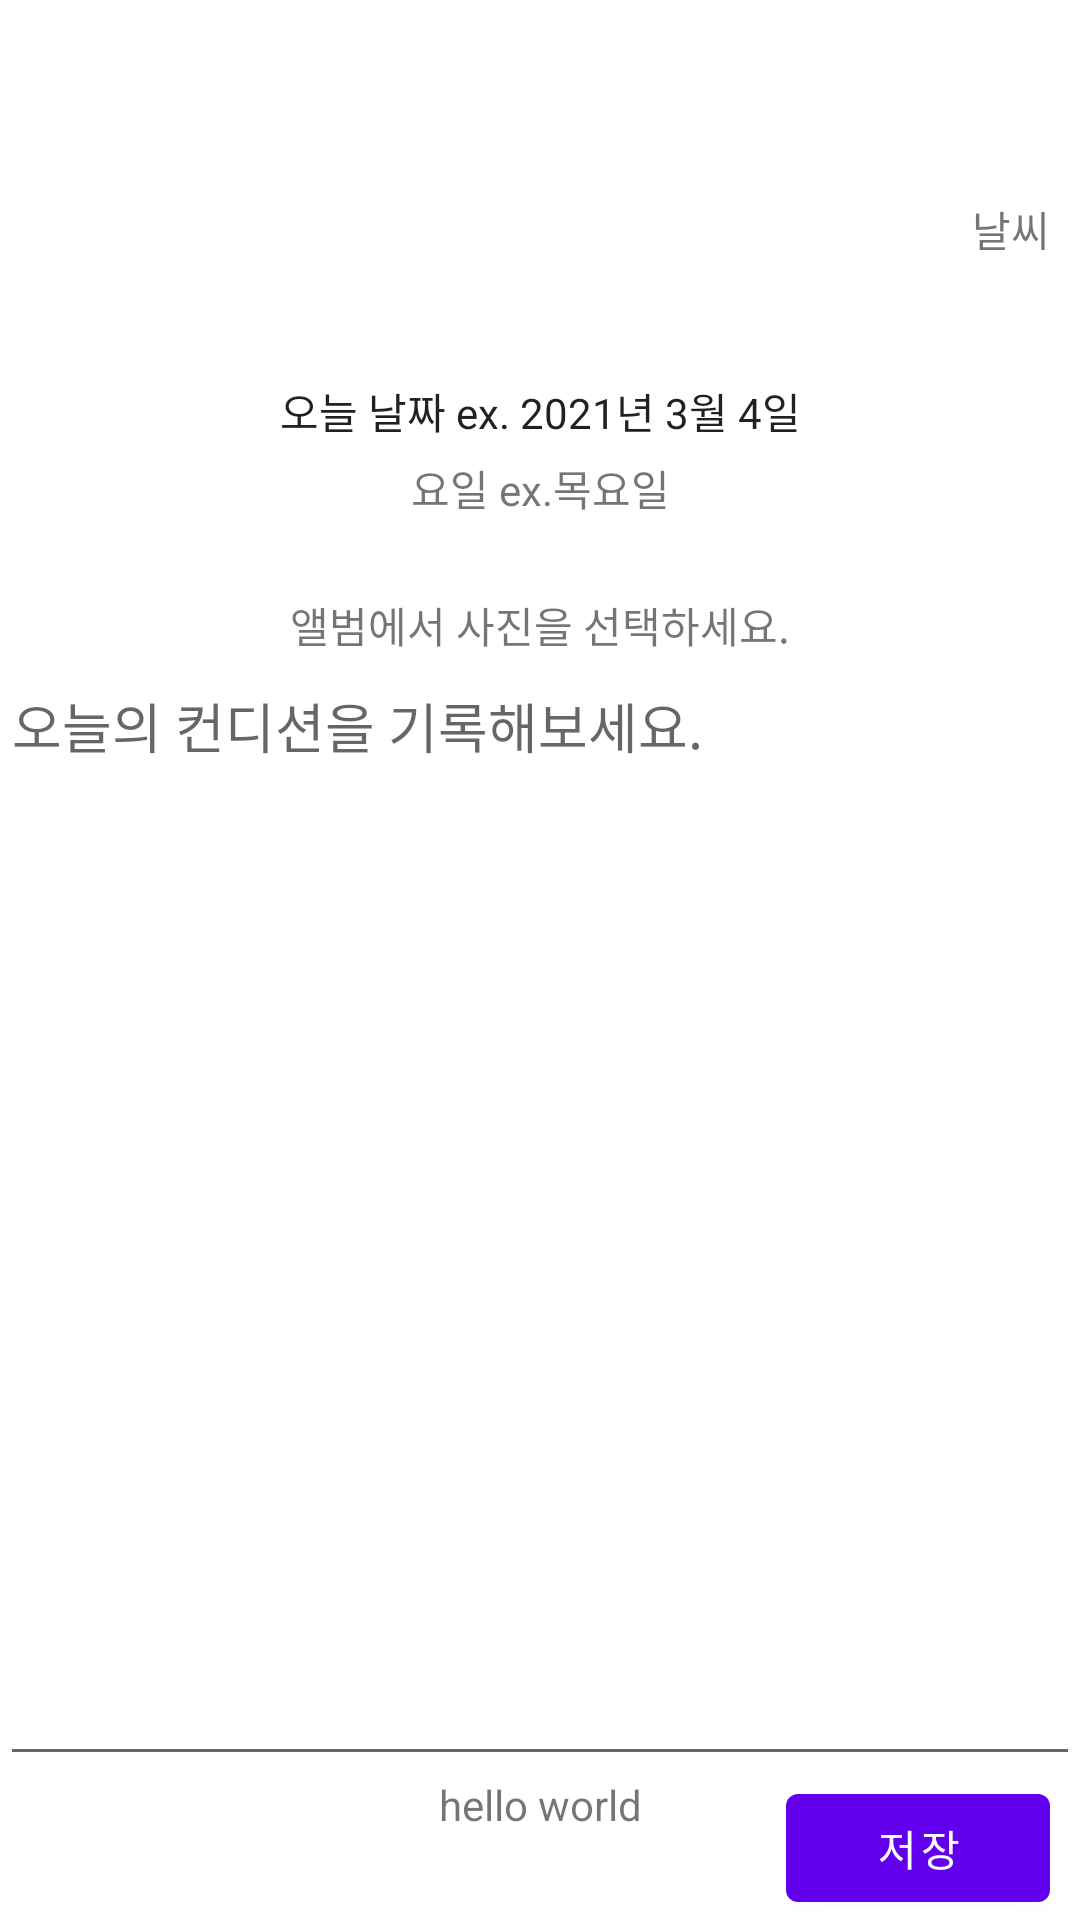

Layout XML and referenced resources for this Android screen:
<!-- AndroidManifest.xml: application theme Theme.Daily_condition_record -->
<!-- res/layout/activity_write.xml -->
<?xml version="1.0" encoding="utf-8"?>
<androidx.constraintlayout.widget.ConstraintLayout xmlns:android="http://schemas.android.com/apk/res/android"
    xmlns:app="http://schemas.android.com/apk/res-auto"
    xmlns:tools="http://schemas.android.com/tools"
    android:id="@+id/write_activity"
    android:layout_width="match_parent"
    android:layout_height="match_parent"
    tools:context=".WriteActivity">

    <include
        android:id="@+id/toolbar"
        layout="@layout/toolbar"></include>

    <androidx.constraintlayout.widget.ConstraintLayout
        android:id="@+id/cView"
        android:layout_width="0dp"
        android:layout_height="wrap_content"
        app:layout_constraintEnd_toEndOf="parent"
        app:layout_constraintStart_toStartOf="parent"
        app:layout_constraintTop_toBottomOf="@id/toolbar">

        <TextView
            android:id="@+id/textView"
            android:layout_width="wrap_content"
            android:layout_height="wrap_content"
            android:layout_marginTop="10dp"
            android:layout_marginRight="10dp"
            android:text="날씨"
            app:layout_constraintEnd_toEndOf="parent"
            app:layout_constraintTop_toTopOf="@id/cView" />

        <TextView
            android:id="@+id/dateTextView"
            android:layout_width="wrap_content"
            android:layout_height="wrap_content"
            android:layout_marginTop="40dp"
            android:text="오늘 날짜 ex. 2021년 3월 4일"
            android:textAppearance="@style/TextAppearance.AppCompat.Large"
            android:textSize="14sp"
            app:layout_constraintEnd_toEndOf="parent"
            app:layout_constraintStart_toStartOf="parent"
            app:layout_constraintTop_toBottomOf="@id/textView"></TextView>

        <TextView
            android:id="@+id/weekDayTextView"
            android:layout_width="wrap_content"
            android:layout_height="wrap_content"
            android:layout_marginTop="5dp"
            android:text="요일 ex.목요일"
            app:layout_constraintEnd_toEndOf="parent"
            app:layout_constraintStart_toStartOf="parent"
            app:layout_constraintTop_toBottomOf="@id/dateTextView">

        </TextView>

        <ImageView
            android:id="@+id/putPhoto"
            android:layout_width="wrap_content"
            android:layout_height="0dp"
            android:adjustViewBounds="true"
            android:maxHeight="250dp"
            android:layout_marginTop="20dp"
            app:layout_constraintEnd_toEndOf="parent"
            app:layout_constraintStart_toStartOf="parent"
            app:layout_constraintTop_toBottomOf="@id/weekDayTextView"
            app:srcCompat="@mipmap/ic_launcher"></ImageView>

        <TextView
            android:id="@+id/guideTextView"
            android:layout_width="wrap_content"
            android:layout_height="wrap_content"
            android:text= "앨범에서 사진을 선택하세요."
            android:layout_marginTop="5dp"
            app:layout_constraintTop_toBottomOf="@id/putPhoto"
            app:layout_constraintStart_toStartOf="parent"
            app:layout_constraintEnd_toEndOf="parent"
            ></TextView>


    </androidx.constraintlayout.widget.ConstraintLayout>


    <EditText
        android:id="@+id/writeText"
        android:layout_width="0dp"
        android:layout_height="0dp"
        android:gravity="top"
        android:hint="오늘의 컨디션을 기록해보세요."
        android:scrollbars="vertical"
        app:layout_constraintBottom_toTopOf="@id/cView2"
        app:layout_constraintEnd_toEndOf="parent"
        app:layout_constraintStart_toStartOf="parent"
        app:layout_constraintTop_toBottomOf="@id/cView"></EditText>


    <androidx.constraintlayout.widget.ConstraintLayout
        android:id="@+id/cView2"
        android:layout_width="0dp"
        android:layout_height="wrap_content"
        app:layout_constraintBottom_toBottomOf="parent"
        app:layout_constraintEnd_toEndOf="parent"
        app:layout_constraintStart_toStartOf="parent">

        <TextView
            android:id="@+id/result"
            android:layout_width="wrap_content"
            android:layout_height="wrap_content"
            android:text="hello world"
            app:layout_constraintEnd_toEndOf="parent"
            app:layout_constraintStart_toStartOf="parent"
            app:layout_constraintTop_toTopOf="@id/cView2" />

        <Button
            android:id="@+id/button"
            android:layout_width="wrap_content"
            android:layout_height="wrap_content"
            android:layout_marginRight="10dp"
            android:text="저장"
            app:layout_constraintBottom_toBottomOf="parent"
            app:layout_constraintEnd_toEndOf="parent" />

    </androidx.constraintlayout.widget.ConstraintLayout>

</androidx.constraintlayout.widget.ConstraintLayout>
<!-- res/layout/toolbar.xml (included above) -->
<?xml version="1.0" encoding="utf-8"?>
<androidx.appcompat.widget.Toolbar xmlns:android="http://schemas.android.com/apk/res/android"
    android:id="@+id/toolbar"
    android:layout_width="match_parent"
    android:layout_height="wrap_content">

    <TextView
        android:id="@+id/toolbar_Text"
        android:layout_width="wrap_content"
        android:layout_height="wrap_content"
        android:text=""
        android:layout_gravity="center"
        android:textSize="20sp">
    </TextView>

</androidx.appcompat.widget.Toolbar>
<!-- resources referenced by this layout -->
<resources>
  <style name="Theme.Daily_condition_record" parent="Theme.MaterialComponents.DayNight.DarkActionBar">
          
          <item name="colorPrimary">@color/purple_500</item>
          <item name="colorPrimaryVariant">@color/purple_700</item>
          <item name="colorOnPrimary">@color/white</item>
          
          <item name="colorSecondary">@color/teal_200</item>
          <item name="colorSecondaryVariant">@color/teal_700</item>
          <item name="colorOnSecondary">@color/black</item>
          
          <item name="android:statusBarColor" tools:targetApi="l">?attr/colorPrimaryVariant</item>
          
      </style>
  <!-- not gathered from this repository: default colours our renderer supplied (Android Studio template values) -->
  <color name="purple_500">#FF6200EE</color>
  <color name="purple_700">#FF3700B3</color>
  <color name="teal_200">#FF03DAC5</color>
  <color name="teal_700">#FF018786</color>
  <color name="black">#FF000000</color>
  <color name="white">#FFFFFFFF</color>
</resources>
